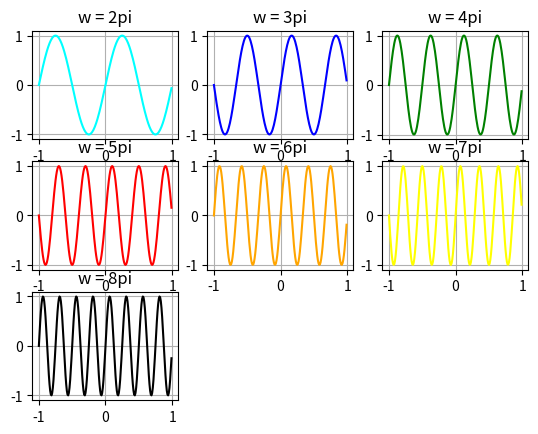

Recreate this plot in Python.
from numpy import *
from matplotlib.pyplot import *

t = arange(-1, 1, 0.01)

w = 2 * pi
y = sin(w * t)
subplot(3, 3, 1)
grid(True)
title('w = 2pi')
plot(t, y, color='cyan')

w += pi
y = sin(w * t)
subplot(3, 3, 2)
grid(True)
title('w = 3pi')
plot(t, y, color='blue')


w += pi
y = sin(w * t)
subplot(3, 3, 3)
grid(True)
title('w = 4pi')
plot(t, y, color='green')


w += pi
y = sin(w * t)
subplot(3, 3, 4)
grid(True)
title('w = 5pi')
plot(t, y, color='red')


w += pi
y = sin(w * t)
subplot(3, 3, 5)
grid(True)
title('w = 6pi')
plot(t, y, color='orange')


w += pi
y = sin(w * t)
subplot(3, 3, 6)
grid(True)
title('w = 7pi')
plot(t, y, color='yellow')


w += pi
y = sin(w * t)
subplot(3, 3, 7)
grid(True)
title('w = 8pi')
plot(t, y, color='black')


show()